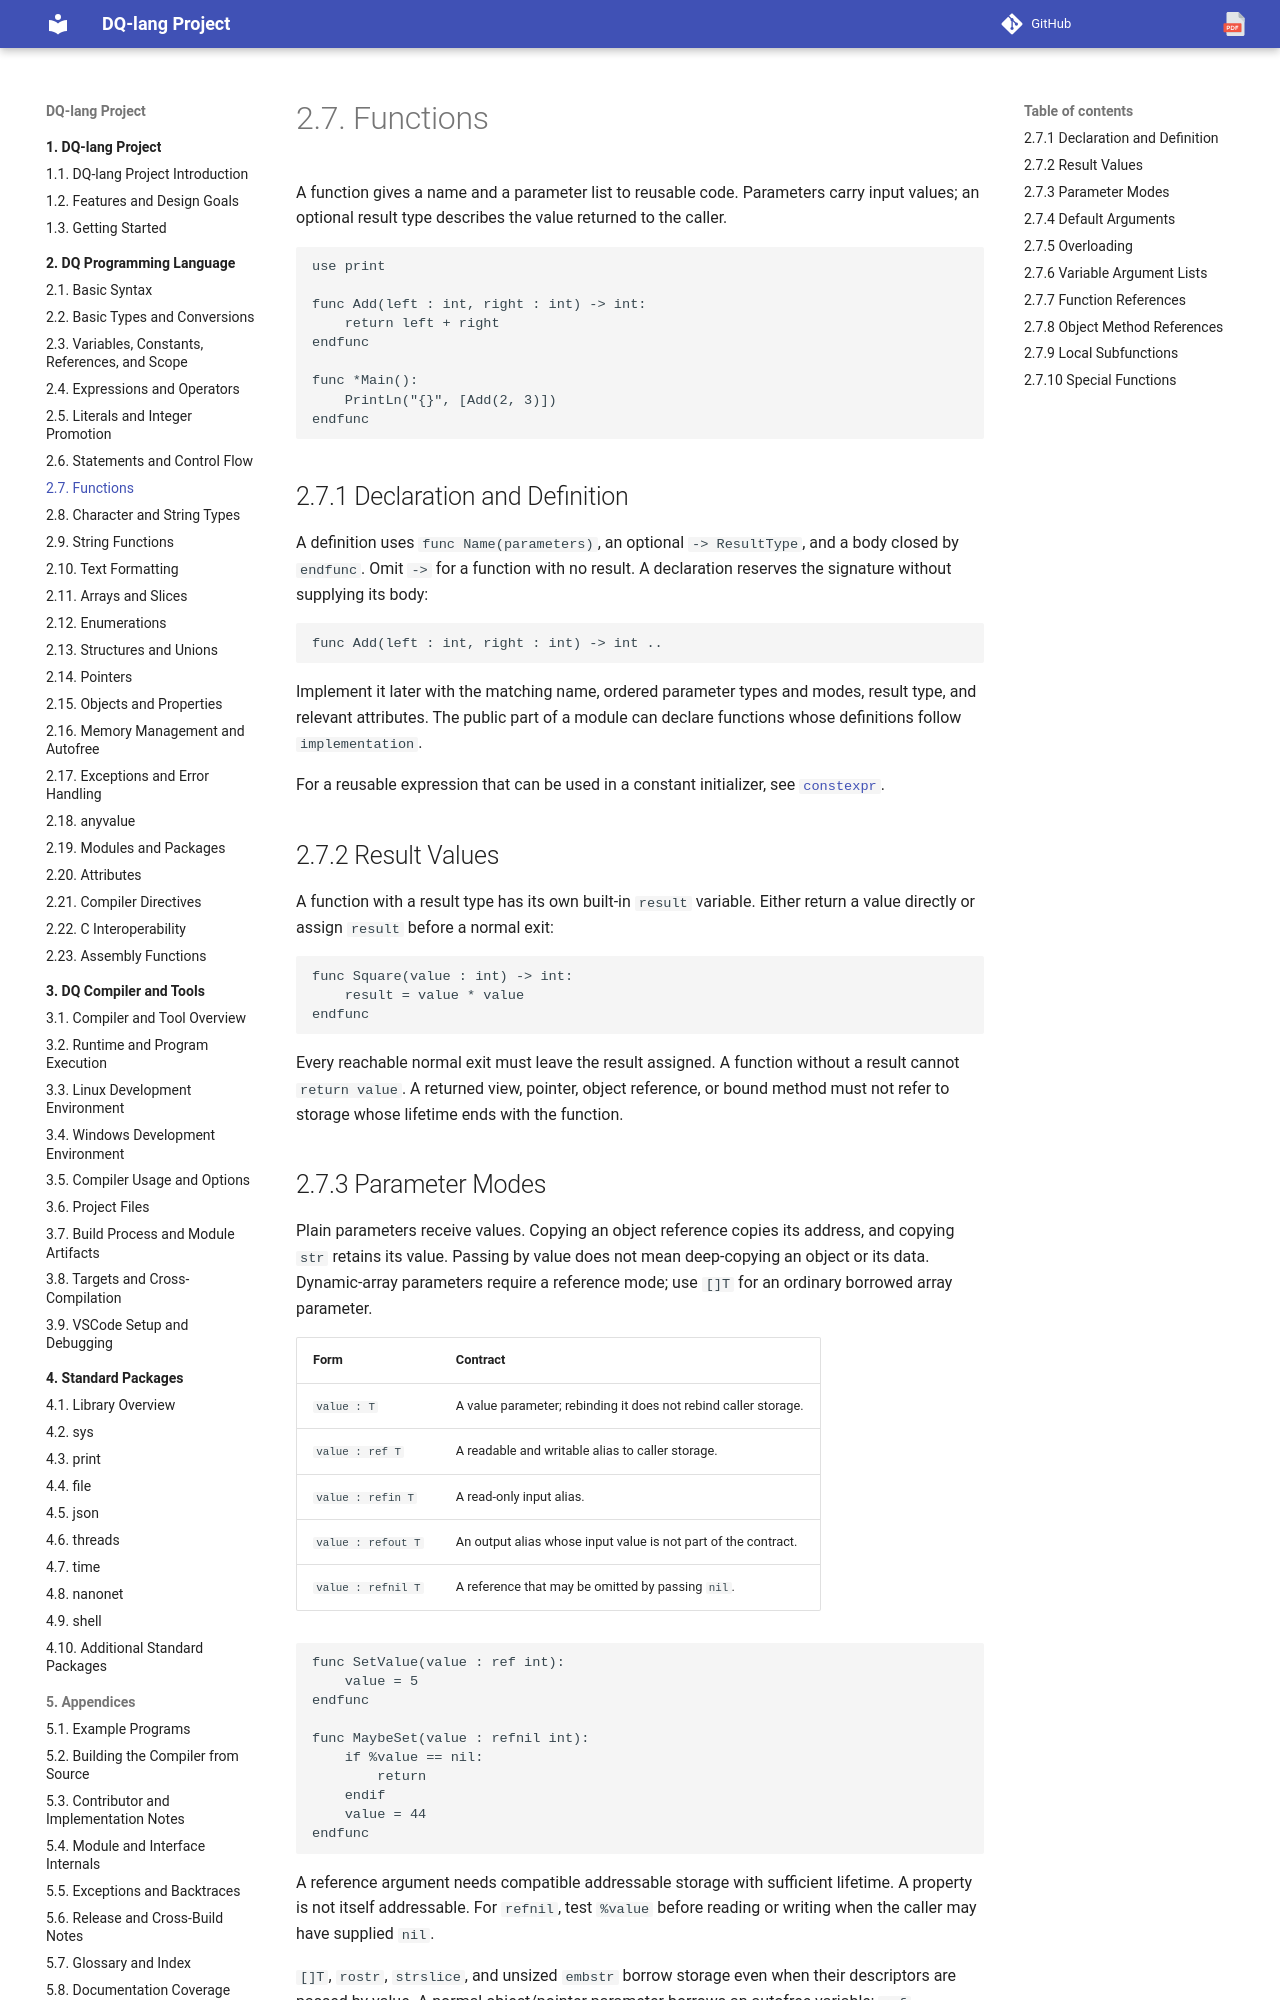

repository: nvitya/dq-lang · page: 020-language/060-functions/index.html · generator: mkdocs

# Functions

A function gives a name and a parameter list to reusable code. Parameters carry
input values; an optional result type describes the value returned to the caller.

```dq
use print

func Add(left : int, right : int) -> int:
    return left + right
endfunc

func *Main():
    PrintLn("{}", [Add(2, 3)])
endfunc
```

## Declaration and Definition

A definition uses `func Name(parameters)`, an optional `-> ResultType`, and a
body closed by `endfunc`. Omit `->` for a function with no result.
A declaration reserves the signature without supplying its body:

```dq
func Add(left : int, right : int) -> int ..
```

Implement it later with the matching name, ordered parameter types and modes,
result type, and relevant attributes. The public part of a module can declare
functions whose definitions follow `implementation`.

For a reusable expression that can be used in a constant initializer, see
[`constexpr`](030-variables-constants-references-and-scope.md#parameterized-expressions-with-constexpr).

## Result Values

A function with a result type has its own built-in `result` variable. Either
return a value directly or assign `result` before a normal exit:

```dq
func Square(value : int) -> int:
    result = value * value
endfunc
```

Every reachable normal exit must leave the result assigned. A function without
a result cannot `return value`. A returned view, pointer, object reference, or
bound method must not refer to storage whose lifetime ends with the function.

## Parameter Modes

Plain parameters receive values. Copying an object reference copies its address,
and copying `str` retains its value. Passing by value does not mean deep-copying
an object or its data. Dynamic-array parameters require a reference mode; use
`[]T` for an ordinary borrowed array parameter.

| Form | Contract |
| --- | --- |
| `value : T` | A value parameter; rebinding it does not rebind caller storage. |
| `value : ref T` | A readable and writable alias to caller storage. |
| `value : refin T` | A read-only input alias. |
| `value : refout T` | An output alias whose input value is not part of the contract. |
| `value : refnil T` | A reference that may be omitted by passing `nil`. |

```dq
func SetValue(value : ref int):
    value = 5
endfunc

func MaybeSet(value : refnil int):
    if %value == nil:
        return
    endif
    value = 44
endfunc
```

A reference argument needs compatible addressable storage with sufficient
lifetime. A property is not itself addressable. For `refnil`, test `%value`
before reading or writing when the caller may have supplied `nil`.

`[]T`, `rostr`, `strslice`, and unsized `embstr` borrow storage even when their
descriptors are passed by value. A normal object/pointer parameter borrows an
autofree variable; `ref` parameters preserve its `autofree` qualification
exactly. Autofree type restrictions are in
[Memory Management and Autofree](130-memory-management-and-ownership.md).
